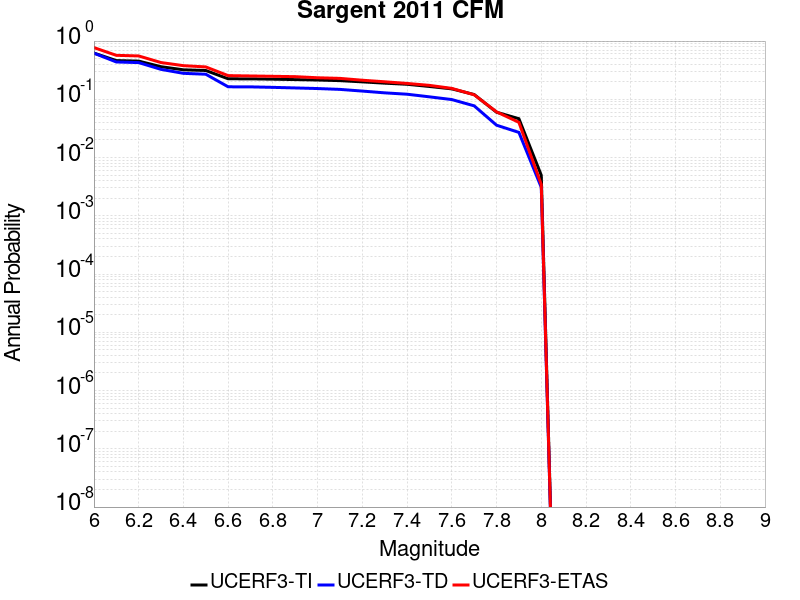

The file beside this chart, header and first rows:
Magnitude, UCERF3-TI Prob, UCERF3-TD Prob, UCERF3-ETAS Prob
6.0, 0.6224, 0.6192, 0.7724
6.1, 0.4622, 0.4375, 0.569
6.2, 0.4528, 0.4269, 0.5552
6.3, 0.363, 0.3265, 0.4276
6.4, 0.321, 0.2792, 0.3782
6.5, 0.3124, 0.2695, 0.3598
6.6, 0.2251, 0.164, 0.2552
6.7, 0.2247, 0.1635, 0.2517
6.8, 0.2217, 0.1604, 0.2483
6.9, 0.218, 0.1568, 0.2448
7.0, 0.2144, 0.1531, 0.2345
7.1, 0.2092, 0.148, 0.2287
7.2, 0.1993, 0.1385, 0.2126
7.3, 0.1893, 0.1291, 0.2
7.4, 0.1812, 0.1223, 0.1874
7.5, 0.1661, 0.1103, 0.1736
7.6, 0.1512, 0.099, 0.154
7.7, 0.1208, 0.07726, 0.1195
7.8, 0.06004, 0.03596, 0.06092
7.9, 0.04644, 0.02703, 0.04023
8.0, 0.004969, 0.003084, 0.003448
